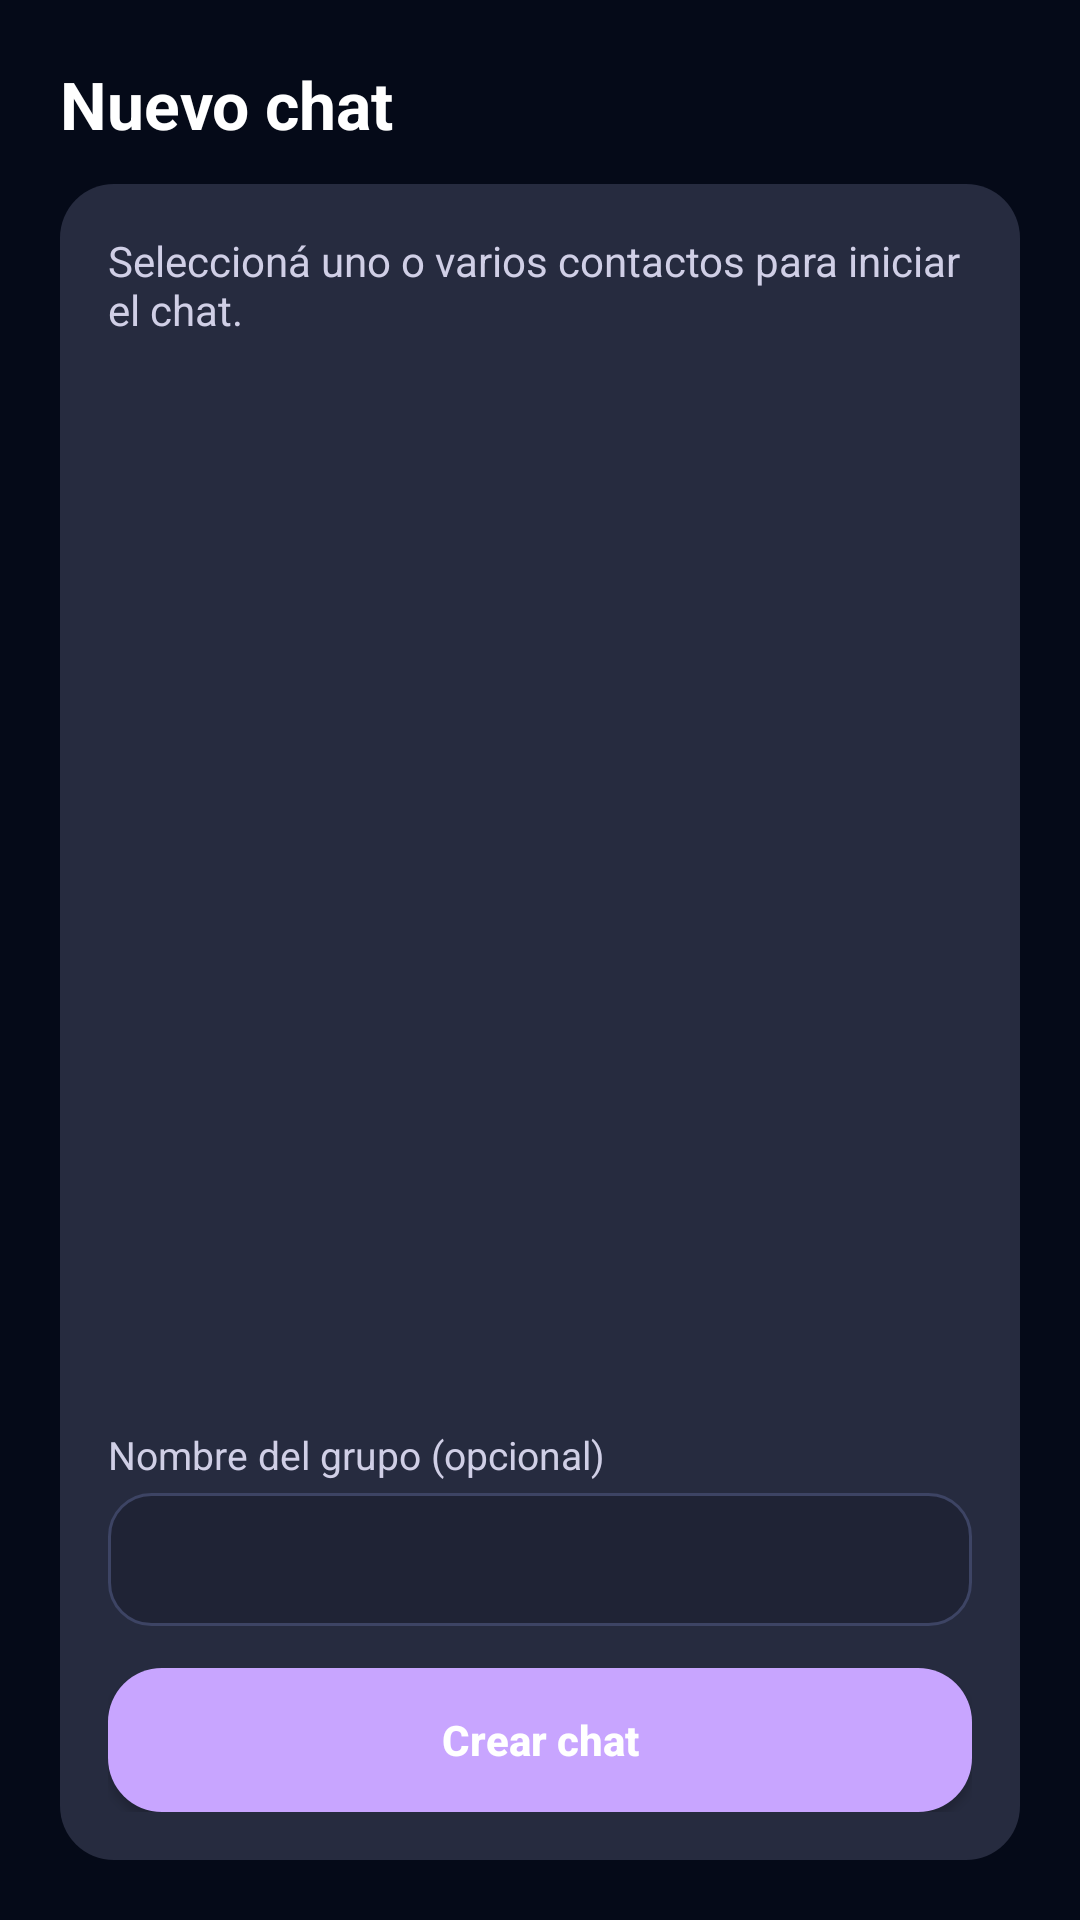

Layout XML and referenced resources for this Android screen:
<!-- AndroidManifest.xml: application theme Theme.ShadowRec -->
<!-- res/layout/activity_new_chat.xml -->
<?xml version="1.0" encoding="utf-8"?>
<androidx.constraintlayout.widget.ConstraintLayout xmlns:android="http://schemas.android.com/apk/res/android"
    xmlns:app="http://schemas.android.com/apk/res-auto"
    android:layout_width="match_parent"
    android:layout_height="match_parent"
    android:background="@color/sr_background">

    
    <TextView
        android:id="@+id/txtNewChatTitle"
        android:layout_width="0dp"
        android:layout_height="wrap_content"
        android:text="Nuevo chat"
        android:textSize="22sp"
        android:textStyle="bold"
        android:textColor="@color/sr_text_primary"
        android:paddingTop="20dp"
        android:paddingBottom="12dp"
        android:paddingStart="20dp"
        android:paddingEnd="20dp"
        app:layout_constraintTop_toTopOf="parent"
        app:layout_constraintStart_toStartOf="parent"
        app:layout_constraintEnd_toEndOf="parent" />

    
    <LinearLayout
        android:id="@+id/panelNewChat"
        android:layout_width="0dp"
        android:layout_height="0dp"
        android:orientation="vertical"
        android:padding="16dp"
        android:background="@drawable/bg_panel_card"
        app:layout_constraintTop_toBottomOf="@id/txtNewChatTitle"
        app:layout_constraintBottom_toBottomOf="parent"
        app:layout_constraintStart_toStartOf="parent"
        app:layout_constraintEnd_toEndOf="parent"
        app:layout_constraintVertical_bias="0.0"
        android:layout_marginStart="20dp"
        android:layout_marginEnd="20dp"
        android:layout_marginBottom="20dp">

        
        <TextView
            android:id="@+id/txtSelectUsersHint"
            android:layout_width="match_parent"
            android:layout_height="wrap_content"
            android:text="Seleccioná uno o varios contactos para iniciar el chat."
            android:textColor="@color/sr_text_secondary"
            android:textSize="14sp"
            android:paddingBottom="8dp" />

        
        <ListView
            android:id="@+id/listSelectableUsers"
            android:layout_width="match_parent"
            android:layout_height="0dp"
            android:layout_weight="1"
            android:divider="@android:color/transparent"
            android:dividerHeight="8dp"
            android:listSelector="@android:color/transparent"
            android:choiceMode="multipleChoice"
            android:paddingTop="0dp"
            android:paddingBottom="0dp"
            android:clipToPadding="true"
            android:scrollbars="none" />

        
        <TextView
            android:id="@+id/txtGroupNameLabel"
            android:layout_width="match_parent"
            android:layout_height="wrap_content"
            android:text="Nombre del grupo (opcional)"
            android:textColor="@color/sr_text_secondary"
            android:textSize="13sp"
            android:layout_marginBottom="4dp" />

        <EditText
            android:id="@+id/edtGroupName"
            android:layout_width="match_parent"
            android:layout_height="wrap_content"
            android:textColor="@color/sr_text_primary"
            android:textColorHint="@color/sr_text_secondary"
            android:background="@drawable/bg_edittext_rounded"
            android:paddingHorizontal="14dp"
            android:paddingVertical="10dp"
            android:inputType="textCapWords" />

        
        <Button
            android:id="@+id/btnCreateChat"
            android:layout_width="match_parent"
            android:layout_height="wrap_content"
            android:text="Crear chat"
            android:textAllCaps="false"
            android:textStyle="bold"
            android:textColor="@android:color/white"
            android:layout_marginTop="14dp"
            android:background="@drawable/bg_chat_new_button" />

    </LinearLayout>

    
    <ProgressBar
        android:id="@+id/progressSelectableUsers"
        style="?android:attr/progressBarStyleLarge"
        android:layout_width="wrap_content"
        android:layout_height="wrap_content"
        android:visibility="gone"
        app:layout_constraintTop_toTopOf="parent"
        app:layout_constraintBottom_toBottomOf="parent"
        app:layout_constraintStart_toStartOf="parent"
        app:layout_constraintEnd_toEndOf="parent" />

</androidx.constraintlayout.widget.ConstraintLayout>
<!-- resources referenced by this layout -->
<resources>
  <color name="sr_background">#050A18</color>
  <color name="sr_text_primary">#FFFFFF</color>
  <color name="sr_text_secondary">#D0CFE6</color>
  <!-- drawable bg_chat_new_button (drawable) -->
  <?xml version="1.0" encoding="utf-8"?>
  <shape xmlns:android="http://schemas.android.com/apk/res/android">
      <solid android:color="@color/sr_primary" />
      <corners android:radius="18dp" />
  </shape>
  <!-- drawable bg_edittext_rounded (drawable) -->
  <?xml version="1.0" encoding="utf-8"?>
  <shape xmlns:android="http://schemas.android.com/apk/res/android">
      <solid android:color="#1F2335" />
      <corners android:radius="14dp" />
      <padding
          android:left="8dp"
          android:top="8dp"
          android:right="8dp"
          android:bottom="8dp" />
      <stroke
          android:width="1dp"
          android:color="#3D4464" />
  </shape>
  <!-- drawable bg_panel_card (drawable) -->
  <?xml version="1.0" encoding="utf-8"?>
  <shape xmlns:android="http://schemas.android.com/apk/res/android">
      <solid android:color="#262B3F" />
      <corners android:radius="18dp" />
  </shape>
  <style name="Theme.ShadowRec" parent="Base.Theme.ShadowRec" />
  <color name="sr_primary">#C8A5FF</color>
  <style name="Base.Theme.ShadowRec" parent="Theme.Material3.DayNight.NoActionBar">
          
          
      </style>
</resources>
